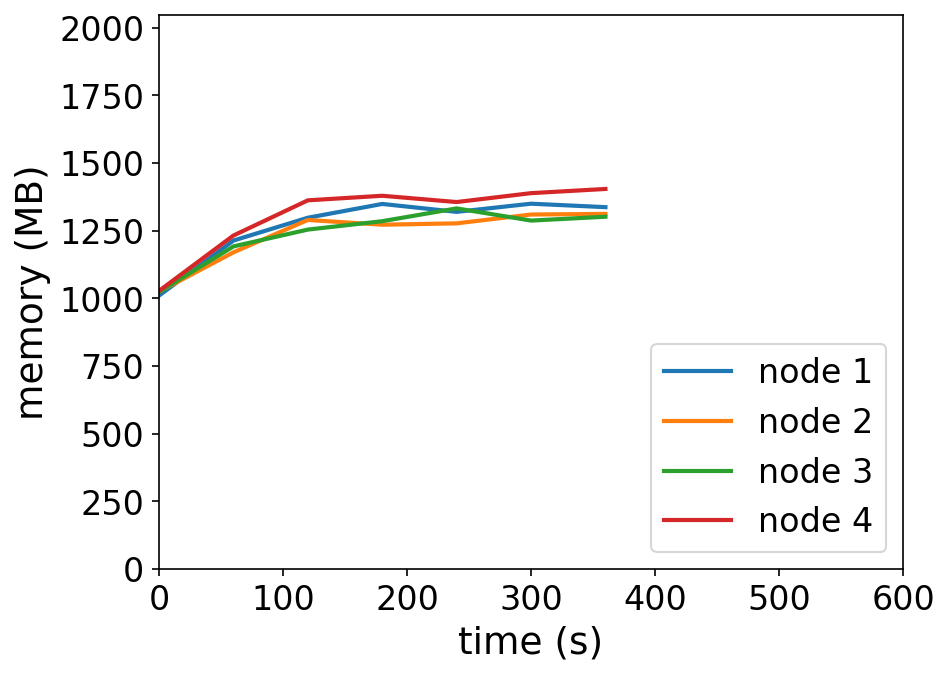

The file beside this chart, header and first rows:
timestamp, ppgcc-m02_pod_amount, ppgcc-m02_memory, ppgcc-m02_cpu, ppgcc-m03_pod_amount, ppgcc-m03_memory, ppgcc-m03_cpu, ppgcc-m04_pod_amount, ppgcc-m04_memory, ppgcc-m04_cpu, ppgcc-m05_pod_amount, ppgcc-m05_memory, ppgcc-m05_cpu
0, 5, 1034596, 150942682, 5, 1049204, 140867712, 5, 1048108, 152175968, 5, 1052468, 151124994
60, 5, 1242760, 267419487, 5, 1198100, 198138992, 5, 1220632, 253716977, 5, 1261820, 219705811
120, 5, 1329088, 733849261, 5, 1320596, 589714962, 5, 1284256, 474925372, 5, 1394876, 784074527
180, 5, 1381228, 735460803, 5, 1302644, 612271228, 5, 1315936, 535425058, 5, 1412168, 723093111
240, 5, 1351264, 734050230, 5, 1307792, 613240679, 5, 1364380, 525838306, 5, 1388408, 704681034
300, 5, 1382152, 740902675, 5, 1341188, 631250652, 5, 1318312, 442119433, 5, 1422068, 788465607
360, 5, 1369084, 711533300, 5, 1343564, 624723039, 5, 1332832, 474526488, 5, 1437908, 753582634
